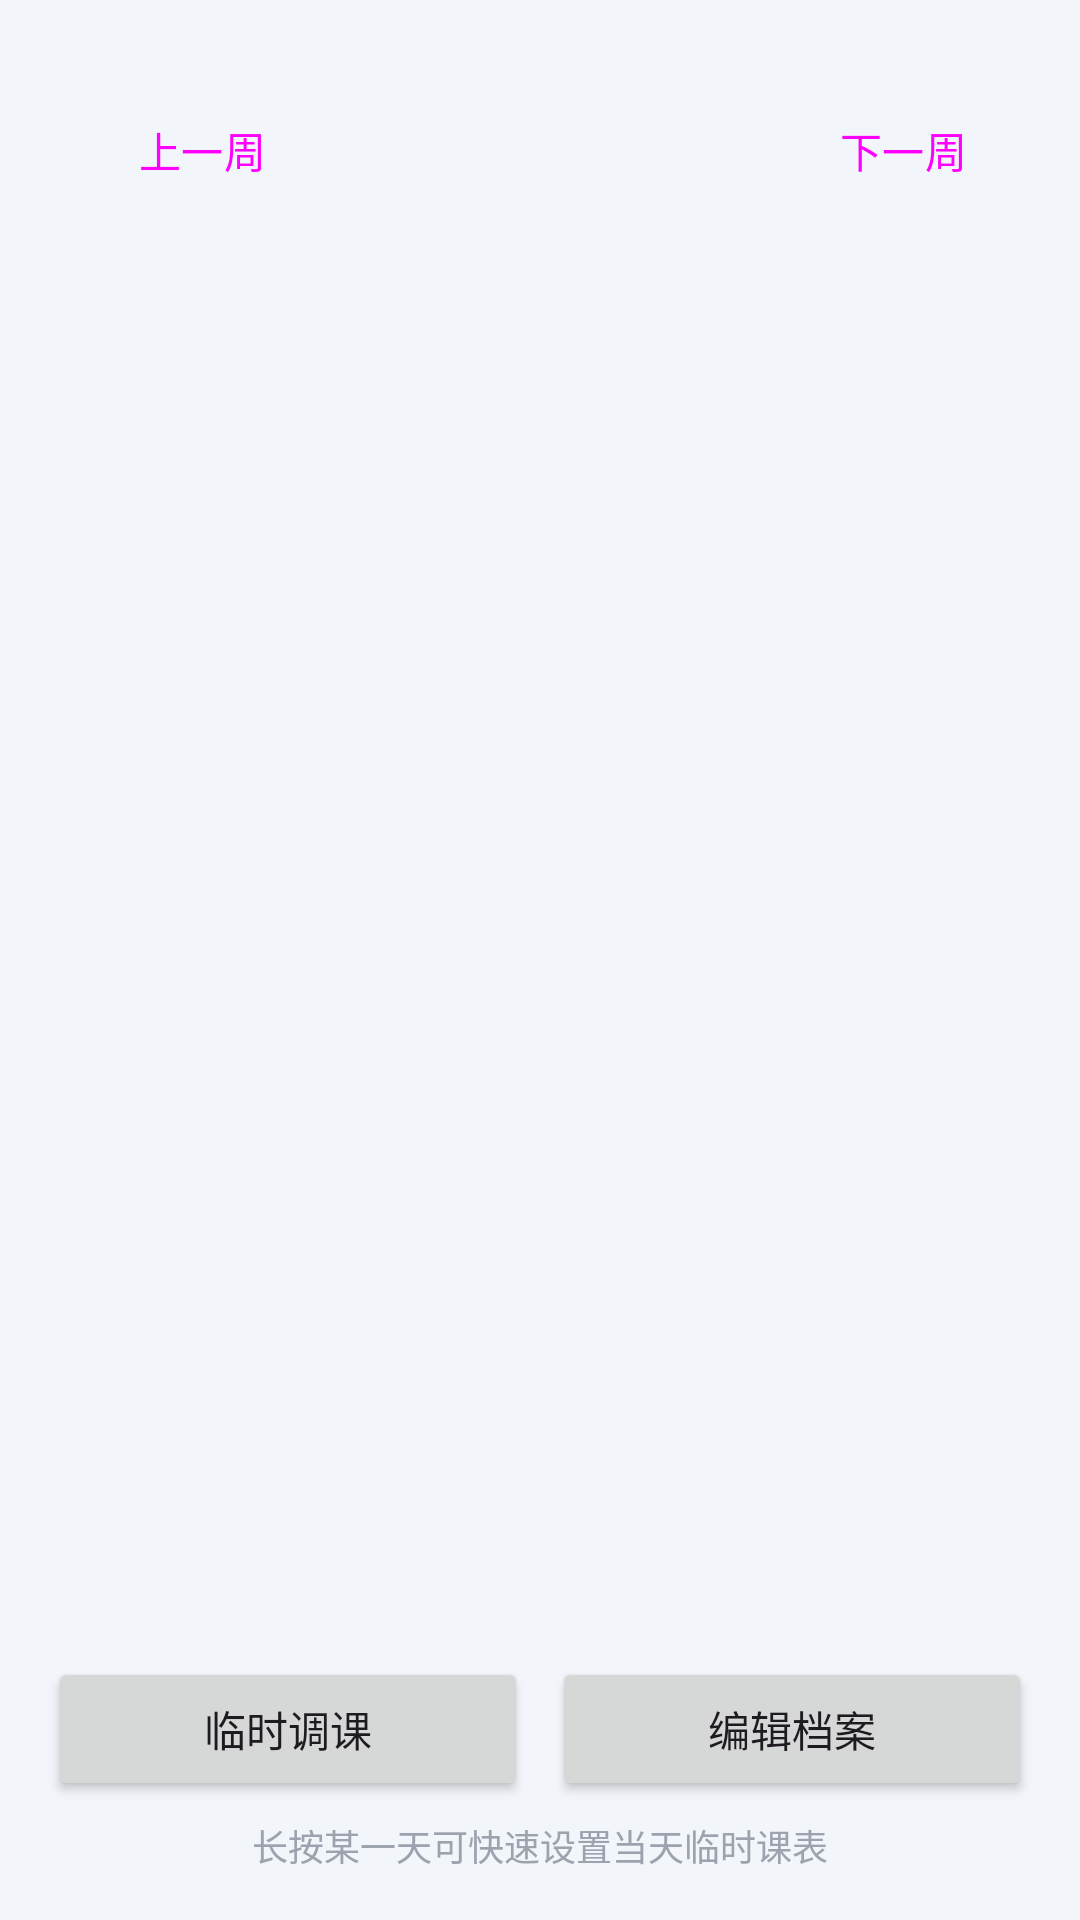

This screen was rendered from an Android layout file. Write that file and the resources it references.
<!-- AndroidManifest.xml: application theme Theme.ClassIsland -->
<!-- res/layout/fragment_timetable.xml -->
<?xml version="1.0" encoding="utf-8"?>
<LinearLayout xmlns:android="http://schemas.android.com/apk/res/android"
    android:layout_width="match_parent"
    android:layout_height="match_parent"
    android:orientation="vertical"
    android:padding="16dp">

    <LinearLayout
        android:layout_width="match_parent"
        android:layout_height="wrap_content"
        android:background="@drawable/bg_card"
        android:gravity="center_vertical"
        android:orientation="horizontal"
        android:padding="10dp">

        <Button
            android:id="@+id/btnPrevWeek"
            style="?android:attr/buttonBarButtonStyle"
            android:layout_width="wrap_content"
            android:layout_height="wrap_content"
            android:minWidth="64dp"
            android:text="上一周" />

        <TextView
            android:id="@+id/tvWeekTitle"
            android:layout_width="0dp"
            android:layout_height="wrap_content"
            android:layout_weight="1"
            android:gravity="center"
            android:textColor="#1F2937"
            android:textSize="15sp"
            android:textStyle="bold" />

        <Button
            android:id="@+id/btnNextWeek"
            style="?android:attr/buttonBarButtonStyle"
            android:layout_width="wrap_content"
            android:layout_height="wrap_content"
            android:minWidth="64dp"
            android:text="下一周" />
    </LinearLayout>

    <androidx.recyclerview.widget.RecyclerView
        android:id="@+id/rvWeek"
        android:layout_width="match_parent"
        android:layout_height="0dp"
        android:layout_marginTop="10dp"
        android:layout_weight="1" />

    <LinearLayout
        android:layout_width="match_parent"
        android:layout_height="wrap_content"
        android:orientation="horizontal">

        <Button
            android:id="@+id/btnTemp"
            android:layout_width="0dp"
            android:layout_height="wrap_content"
            android:layout_marginEnd="8dp"
            android:layout_weight="1"
            android:text="临时调课" />

        <Button
            android:id="@+id/btnEdit"
            android:layout_width="0dp"
            android:layout_height="wrap_content"
            android:layout_weight="1"
            android:text="编辑档案" />
    </LinearLayout>

    <TextView
        android:layout_width="match_parent"
        android:layout_height="wrap_content"
        android:layout_marginTop="6dp"
        android:gravity="center"
        android:text="长按某一天可快速设置当天临时课表"
        android:textColor="@color/text_secondary"
        android:textSize="12sp" />
</LinearLayout>
<!-- resources referenced by this layout -->
<resources>
  <color name="text_secondary">#9CA3AF</color>
  <style name="Theme.ClassIsland" parent="Theme.Material3.DayNight.NoActionBar">
          <item name="colorPrimary">@color/brand_primary</item>
          <item name="colorPrimaryDark">@color/brand_dark</item>
          <item name="colorSecondary">@color/brand_accent</item>
          <item name="android:statusBarColor">@color/brand_dark</item>
          <item name="android:windowBackground">@color/page_bg</item>
      </style>
  <color name="brand_primary">#1E88E5</color>
  <color name="brand_dark">#1565C0</color>
  <color name="brand_accent">#26C6DA</color>
  <color name="page_bg">#F2F5F9</color>
</resources>
